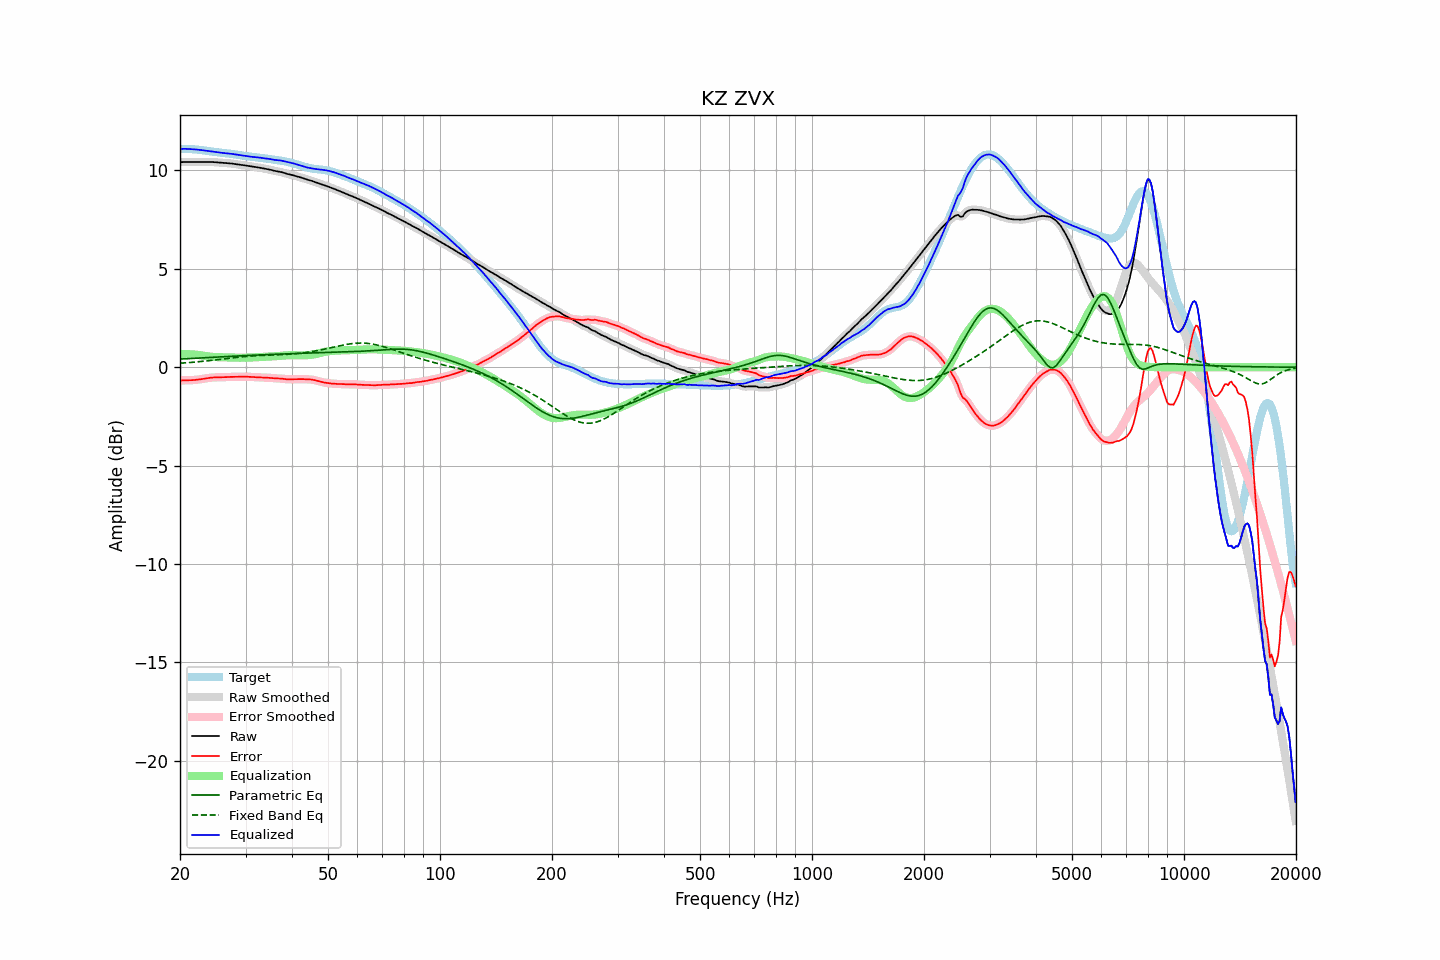

The file beside this chart, header and first rows:
frequency, raw, error, smoothed, error_smoothed, equalization, parametric_eq, fixed_band_eq, equalized_raw, equalized_smoothed, target
20.00, 10.42, -0.68, 10.42, -0.68, 0.67, 0.41, 0.20, 11.09, 11.09, 11.10
20.20, 10.43, -0.67, 10.43, -0.67, 0.67, 0.42, 0.21, 11.10, 11.10, 11.10
20.40, 10.43, -0.67, 10.43, -0.67, 0.67, 0.42, 0.21, 11.10, 11.10, 11.10
20.61, 10.43, -0.66, 10.43, -0.66, 0.67, 0.43, 0.22, 11.10, 11.10, 11.10
20.81, 10.43, -0.66, 10.43, -0.66, 0.67, 0.43, 0.23, 11.10, 11.10, 11.09
21.02, 10.43, -0.66, 10.43, -0.66, 0.66, 0.44, 0.23, 11.09, 11.09, 11.09
21.23, 10.43, -0.66, 10.43, -0.66, 0.66, 0.44, 0.24, 11.09, 11.09, 11.09
21.44, 10.43, -0.66, 10.43, -0.66, 0.66, 0.45, 0.25, 11.08, 11.08, 11.08
21.66, 10.43, -0.65, 10.43, -0.65, 0.65, 0.45, 0.25, 11.08, 11.08, 11.08
21.87, 10.43, -0.65, 10.43, -0.65, 0.65, 0.46, 0.26, 11.07, 11.07, 11.07
22.09, 10.43, -0.64, 10.43, -0.64, 0.64, 0.46, 0.27, 11.07, 11.07, 11.07
22.31, 10.43, -0.63, 10.43, -0.63, 0.63, 0.46, 0.27, 11.06, 11.06, 11.06
22.54, 10.43, -0.62, 10.43, -0.62, 0.62, 0.47, 0.28, 11.05, 11.05, 11.05
22.76, 10.43, -0.61, 10.43, -0.61, 0.61, 0.47, 0.29, 11.04, 11.04, 11.04
22.99, 10.43, -0.59, 10.43, -0.59, 0.59, 0.48, 0.30, 11.03, 11.03, 11.03
23.22, 10.44, -0.58, 10.44, -0.58, 0.58, 0.48, 0.31, 11.02, 11.02, 11.02
23.45, 10.44, -0.57, 10.44, -0.57, 0.57, 0.49, 0.32, 11.00, 11.00, 11.00
23.69, 10.44, -0.56, 10.44, -0.56, 0.56, 0.49, 0.32, 10.99, 10.99, 10.99
23.92, 10.44, -0.54, 10.44, -0.54, 0.54, 0.50, 0.33, 10.98, 10.98, 10.98
24.16, 10.43, -0.53, 10.43, -0.53, 0.54, 0.50, 0.34, 10.97, 10.97, 10.97
24.40, 10.43, -0.53, 10.43, -0.53, 0.53, 0.50, 0.35, 10.96, 10.96, 10.96
24.65, 10.43, -0.52, 10.42, -0.52, 0.52, 0.51, 0.36, 10.95, 10.95, 10.94
24.89, 10.42, -0.52, 10.42, -0.52, 0.52, 0.51, 0.37, 10.94, 10.94, 10.93
25.14, 10.41, -0.51, 10.41, -0.51, 0.51, 0.52, 0.38, 10.93, 10.93, 10.92
25.39, 10.40, -0.51, 10.40, -0.51, 0.51, 0.52, 0.39, 10.92, 10.92, 10.92
25.65, 10.40, -0.51, 10.40, -0.51, 0.51, 0.53, 0.40, 10.91, 10.91, 10.91
25.91, 10.39, -0.51, 10.39, -0.51, 0.51, 0.53, 0.41, 10.90, 10.90, 10.90
26.16, 10.38, -0.51, 10.38, -0.51, 0.51, 0.54, 0.42, 10.89, 10.89, 10.89
26.43, 10.38, -0.50, 10.38, -0.50, 0.50, 0.54, 0.43, 10.88, 10.88, 10.88
26.69, 10.37, -0.50, 10.37, -0.50, 0.50, 0.54, 0.44, 10.87, 10.87, 10.87
26.96, 10.37, -0.50, 10.37, -0.50, 0.50, 0.55, 0.45, 10.87, 10.86, 10.86
27.23, 10.36, -0.49, 10.36, -0.49, 0.49, 0.55, 0.46, 10.86, 10.86, 10.85
27.50, 10.35, -0.49, 10.35, -0.49, 0.49, 0.56, 0.47, 10.85, 10.85, 10.84
27.77, 10.34, -0.49, 10.34, -0.49, 0.49, 0.56, 0.48, 10.83, 10.83, 10.83
28.05, 10.33, -0.49, 10.33, -0.49, 0.49, 0.57, 0.49, 10.82, 10.82, 10.82
28.33, 10.32, -0.49, 10.32, -0.49, 0.49, 0.57, 0.50, 10.80, 10.80, 10.81
28.62, 10.31, -0.49, 10.31, -0.49, 0.48, 0.57, 0.51, 10.79, 10.79, 10.79
28.90, 10.29, -0.49, 10.29, -0.49, 0.48, 0.58, 0.52, 10.78, 10.78, 10.78
29.19, 10.28, -0.48, 10.28, -0.48, 0.48, 0.58, 0.52, 10.77, 10.77, 10.77
29.48, 10.27, -0.48, 10.27, -0.48, 0.48, 0.59, 0.53, 10.76, 10.76, 10.76
29.78, 10.26, -0.48, 10.26, -0.48, 0.48, 0.59, 0.54, 10.75, 10.75, 10.74
30.08, 10.25, -0.48, 10.25, -0.48, 0.48, 0.59, 0.55, 10.74, 10.74, 10.73
30.38, 10.24, -0.48, 10.24, -0.48, 0.49, 0.60, 0.56, 10.73, 10.73, 10.72
30.68, 10.22, -0.49, 10.22, -0.49, 0.49, 0.60, 0.56, 10.71, 10.71, 10.71
30.99, 10.21, -0.50, 10.21, -0.50, 0.49, 0.61, 0.57, 10.70, 10.70, 10.70
31.30, 10.19, -0.50, 10.19, -0.50, 0.50, 0.61, 0.57, 10.69, 10.69, 10.70
31.61, 10.18, -0.50, 10.18, -0.50, 0.50, 0.61, 0.58, 10.68, 10.68, 10.69
31.93, 10.17, -0.51, 10.17, -0.51, 0.51, 0.62, 0.58, 10.68, 10.68, 10.68
32.24, 10.16, -0.51, 10.16, -0.51, 0.51, 0.62, 0.59, 10.67, 10.67, 10.67
32.57, 10.15, -0.51, 10.15, -0.51, 0.51, 0.62, 0.59, 10.66, 10.66, 10.66
32.89, 10.13, -0.51, 10.13, -0.51, 0.52, 0.63, 0.60, 10.65, 10.65, 10.65
33.22, 10.12, -0.52, 10.12, -0.52, 0.52, 0.63, 0.60, 10.64, 10.64, 10.64
33.55, 10.10, -0.53, 10.10, -0.52, 0.52, 0.63, 0.61, 10.62, 10.62, 10.63
33.89, 10.09, -0.53, 10.09, -0.53, 0.53, 0.64, 0.61, 10.61, 10.61, 10.61
34.23, 10.07, -0.53, 10.07, -0.53, 0.53, 0.64, 0.61, 10.60, 10.60, 10.60
34.57, 10.06, -0.53, 10.06, -0.53, 0.54, 0.65, 0.61, 10.59, 10.59, 10.59
34.92, 10.04, -0.54, 10.04, -0.54, 0.54, 0.65, 0.62, 10.58, 10.58, 10.58
35.27, 10.02, -0.55, 10.02, -0.55, 0.55, 0.65, 0.62, 10.57, 10.57, 10.57
35.62, 10.00, -0.56, 10.00, -0.56, 0.55, 0.66, 0.62, 10.55, 10.55, 10.55
35.97, 9.98, -0.56, 9.98, -0.56, 0.56, 0.66, 0.63, 10.54, 10.54, 10.54
... 635 more rows
